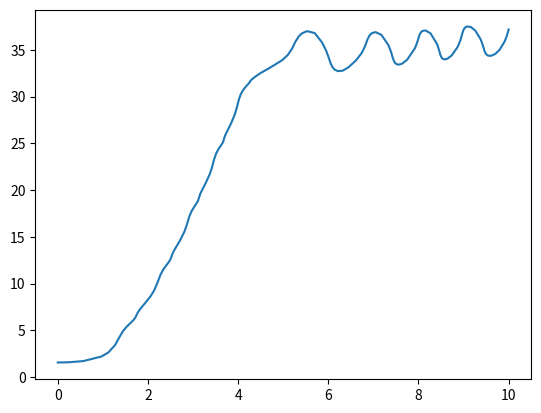
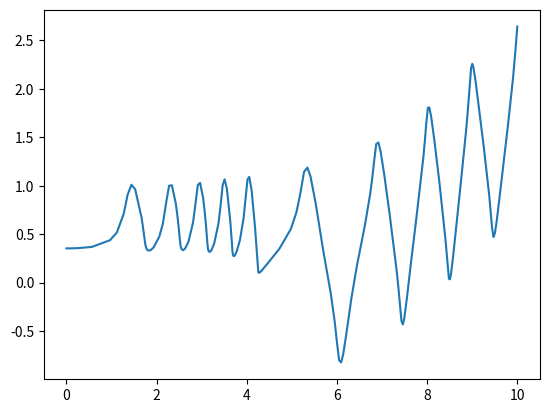
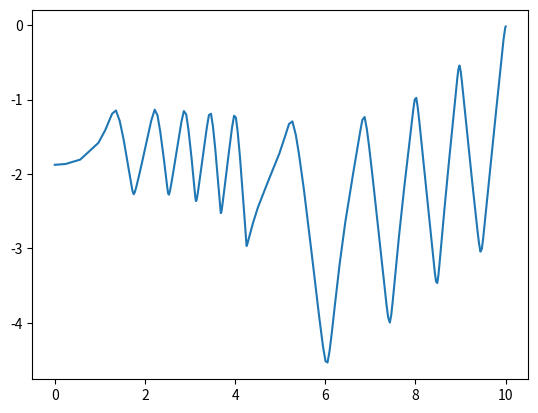

Recreate these plots in Python, in order.
import numpy as np
import sympy as sp
import time
# np.seterr('raise')

class ExplictModel(object):
    '''
        build explict n chain bar model with uniform rod, no spring, 2-D
    '''
    def __init__(self, m, l, potiential_field=None, 
                 close_chain=True, external_input=None, damping=None):
        super(ExplictModel, self).__init__()
                
        # physical parameters
        self.close_chain = close_chain
        m = np.array(m)
        l = np.array(l)
        if close_chain:
            assert len(l) - len(m) == 1, 'closed chain should have one more rod length (ground rod) than rod mass'
            self.inertia = 1./12. * m * l[:-1]**2
        else:
            assert len(l) == len(m), 'open chain should have equal num of rod lenght and mass (no ground rod)'
            self.inertia = 1./12. * m * l**2
        self.m = m
        self.l = l
        self.n_rod = len(m)
        self.M = self.inertia_mtx()
        
        self.potiential_field = np.zeros(3*self.n_rod)
        if potiential_field is not None:
            assert len(potiential_field) == 3*self.n_rod, 'potiential energy field n*[x, y, tau...]'
            self.potiential_field = np.array(potiential_field)            
        
        self.external_input = np.zeros(3*self.n_rod)    
        if external_input is not None:
            assert len(external_input) == 3*self.n_rod, 'input needs to be a vector of length 3*n \
                corresponding to [x, y, torque]'
            self.external_input = np.array(external_input)
        
        self.damping = np.zeros(3*self.n_rod)
        if damping is not None:
            assert len(damping) == self.n_rod, 'only give dampings to joints, not including ground rod'
            self.damping[2::3] = damping
        
        self.t = sp.symbols('t')
        # build generalized coordinates and velocities symbolic variables
        self.q, self.q_dot = [], []
        for i, mi in enumerate(m):
            xc, yc, theta = 'x_c'+str(i+1), 'y_c'+str(i+1), 'theta_'+str(i+1)        
            self.q.extend([sp.Function(xc)(self.t), sp.Function(yc)(self.t), sp.Function(theta)(self.t)])
        self.q = sp.Matrix(self.q)
        self.q_dot = self.q.diff(self.t)
        
        self.Constrains = self.constrains()
        self.A = self.Constrains.jacobian(self.q)
        self.A_dot = self.A.diff(self.t)
        self.system_gov()
        
    def inertia_mtx(self):
        
        M = []
        for i in range(self.n_rod):
            M += [self.m[i], self.m[i], self.inertia[i]]
        
        M = np.diag(M)
        
        return M
        
    def lagrangian(self):
                
        T = 0.5 * self.q_dot.T * self.M * self.q_dot
        V = (self.potiential_field @ self.M).reshape(1, -1) * self.q
        
        Lagrangian_multipliers = []
        for i in range(len(self.Constrains)):
            Lagrangian_multipliers.append(sp.symbols('lamda_'+str(i+1)))
        
        L = sp.Matrix([T - V]) + sp.Matrix(Lagrangian_multipliers).T * self.Constrains
        
        return L

    def constrains(self):
        
        Constrains = []
        for i in range(self.n_rod):
            expr = self.q[i*3:i*3+2]
            expr[0] -= self.l[i]/2 * sp.cos(self.q[i*3 + 2])
            expr[1] -= self.l[i]/2 * sp.sin(self.q[i*3 + 2])
            for j in range(i):
                theta = self.q[j*3 + 2]
                expr[0] -= self.l[j] * sp.cos(theta)
                expr[1] -= self.l[j] * sp.sin(theta)
            Constrains.extend(expr)
            
        if self.close_chain:
            expr = [-self.l[-1], 0]
            for i in range(len(self.m)):
                expr[0] += self.l[i] * sp.cos(self.q[i*3 + 2])
                expr[1] += self.l[i] * sp.sin(self.q[i*3 + 2])
            Constrains.extend(expr)
        
        Constrains = sp.Matrix(Constrains)
        
        return Constrains
    
    def system_gov(self):
        
        f = self.external_input + self.M.diagonal() * self.potiential_field
        a = np.block([[self.M, self.A.T], 
                      [self.A, np.zeros((self.A.shape[0], self.A.shape[0]))]])
        b = np.concatenate([f.reshape(-1, 1), -self.A_dot * self.q_dot])
        
        self.a = sp.lambdify(self.q, sp.Matrix(a))
        self.b = sp.lambdify(sp.Matrix([self.q, self.q_dot]), sp.Matrix(b))
    
    def sim(self, t, y):

        a = self.a(*y[:3*self.n_rod])
        b = self.b(*y)
        c = np.linalg.solve(a, b)
                
        return np.append(y[3*self.n_rod:], c[:len(self.q)])
        
if __name__ == "__main__":
    
    from scipy.integrate import solve_ivp
    import matplotlib.pyplot as plt
    
    Demo = ExplictModel(m=[1, 1, 1], l=[1, 4, 2.5, 3], 
                        potiential_field=[0, -9.81, 0, 0, -9.81, 0, 0, -9.81, 0], 
                        close_chain=True, 
                        external_input=[0, 0, 5, 0, 0, 0, 0, 0, 0], 
                        damping=None)
    
    y = np.append([0, 0.5, np.pi/2, 1.8765, 1.692, 0.3533, 3.3765, 1.192, -1.8767], np.zeros(9))
    
    # print(Demo.sim(t=0, y=y))
    
    # sol = []
    # for t in np.linspace(0, 10, 1000):
    #     y_dot = Demo.sim(t=t, y=y)
    #     y += y_dot * 0.01
    #     sol += [y]
    # sol = np.array(sol)
    # t = np.linspace(0, 10, 1000)
    # plt.figure()
    # plt.plot(t, sol.T[2])
    # plt.figure()
    # plt.plot(t, sol.T[5])
    # plt.figure()
    # plt.plot(t, sol.T[8])
    # plt.show()
    
    sol = solve_ivp(Demo.sim, [0, 10], y, method='RK45')
    
    plt.figure()
    plt.plot(sol.t, sol.y[2])
    plt.figure()
    plt.plot(sol.t, sol.y[5])
    plt.figure()
    plt.plot(sol.t, sol.y[8])
    plt.show()
    
    # l1 = [[-0.5, 0.5], [0, 0]]
    # l2 = [[-2, 2], [0, 0]]
    # l3 = [[-1.25, 1.25], [0, 0]]
    
    # def rot(h):
    #     return np.array([[np.cos(h), -np.sin(h)], [np.sin(h), np.cos(h)]])

    # bar1 = np.dot(rot(np.pi/2), l1) + np.array([0, 0.5]).reshape(-1, 1)
    # bar2 = np.dot(rot(0.3533), l2) + np.array([1.8765, 1.692]).reshape(-1, 1)
    # bar3 = np.dot(rot(-1.8767), l3) + np.array([3.3765, 1.192]).reshape(-1, 1)

    # plt.figure()
    # plt.plot(bar1[0], bar1[1])
    # plt.plot(bar2[0], bar2[1])
    # plt.plot(bar3[0], bar3[1])
    # plt.show()
